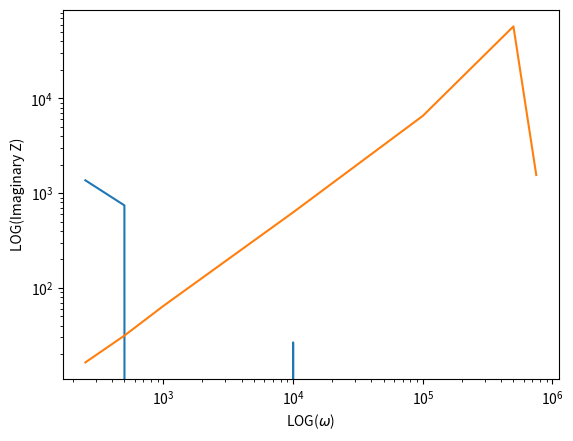

The script that saved this image:
import matplotlib.pyplot as plt
import numpy as np
import cmath

reZ = [
    1368.14,
    743.91,
    -98.39,
    26.63,
    -1.60,
    -4.26,
    -2.69
]


imZ = [
    16.373,
    31.399,
    64.634,
    627.93,
    6549.3,
    57629.7,
    1555.088
]

freq = [
    250.0,
    500.0,
    1000.0,
    10000.0,
    100000.0,
    500000.0,
    750000.0
]

plt.xlabel('LOG($\omega$)')
plt.ylabel('Real Z')
plt.semilogx(freq, reZ)
plt.show()

plt.xlabel('LOG($\omega$)')
plt.ylabel('LOG(Imaginary Z)')
plt.loglog(freq, imZ)
plt.show()